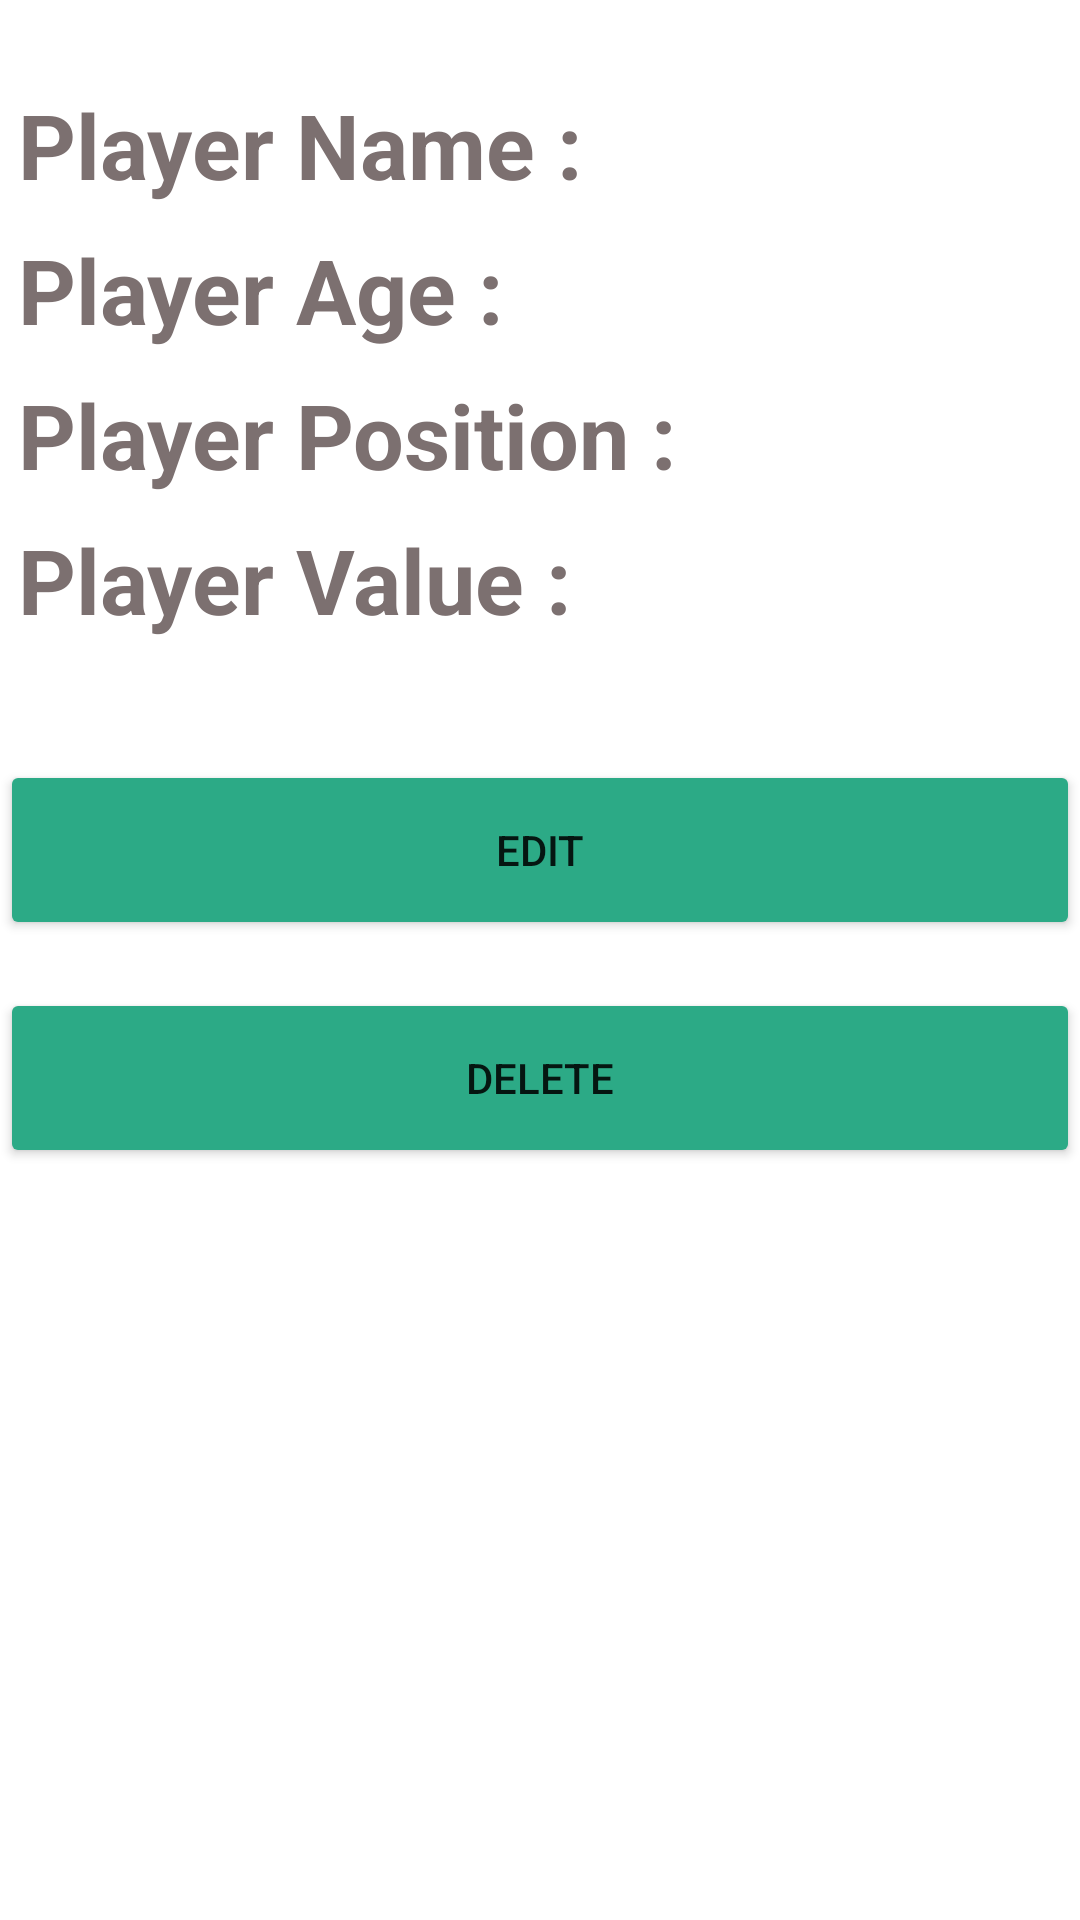

The Android layout XML behind this screen, and the referenced resources:
<!-- AndroidManifest.xml: application theme Theme.RoomPlayersApp -->
<!-- res/layout/fragment_player_details.xml -->
<?xml version="1.0" encoding="utf-8"?>
<FrameLayout xmlns:android="http://schemas.android.com/apk/res/android"
    xmlns:tools="http://schemas.android.com/tools"
    android:layout_width="match_parent"
    android:layout_height="match_parent"
    xmlns:app="http://schemas.android.com/apk/res-auto"
    tools:context=".PlayerDetailsFragment" >

    <androidx.constraintlayout.widget.ConstraintLayout
        android:layout_width="match_parent"
        android:layout_height="match_parent"
        >

        <com.google.android.material.textview.MaterialTextView
            android:id="@+id/nameDetailMtv"
            android:text="Player Name :"
            android:textSize="30sp"
            android:textStyle="bold"
            android:layout_width="match_parent"
            android:layout_height="wrap_content"
            app:layout_constraintTop_toTopOf="parent"
            android:textAlignment="textStart"
            android:textColor="#7C7070"
            android:layout_marginTop="24dp"
            android:paddingTop="4dp"
            android:layout_marginStart="6dp"
            android:paddingBottom="8dp"
            app:layout_constraintEnd_toEndOf="parent" />

        <com.google.android.material.textview.MaterialTextView
            android:id="@+id/ageDetailMtv"
            android:text="Player Age :"
            android:textSize="30sp"
            android:textStyle="bold"
            android:layout_width="match_parent"
            android:layout_height="wrap_content"
            app:layout_constraintTop_toBottomOf="@id/nameDetailMtv"
            app:layout_constraintStart_toStartOf="parent"
            android:textAlignment="textStart"
            android:textColor="#7C7070"
            android:layout_marginStart="6dp"
            android:paddingBottom="8dp"
            app:layout_constraintEnd_toEndOf="parent" />

        <com.google.android.material.textview.MaterialTextView
            android:id="@+id/positionDetailMtv"
            android:text="Player Position :"
            android:textSize="30sp"
            android:textStyle="bold"
            android:layout_width="match_parent"
            android:layout_height="wrap_content"
            app:layout_constraintTop_toBottomOf="@id/ageDetailMtv"
            app:layout_constraintStart_toStartOf="parent"
            android:textAlignment="textStart"
            android:textColor="#7C7070"
            android:layout_marginStart="6dp"
            android:paddingBottom="8dp"
            app:layout_constraintEnd_toEndOf="parent" />

        <com.google.android.material.textview.MaterialTextView
            android:id="@+id/valueDetailMtv"
            android:text="Player Value :"
            android:textSize="30sp"
            android:textStyle="bold"
            android:layout_width="match_parent"
            android:layout_height="wrap_content"
            app:layout_constraintTop_toBottomOf="@id/positionDetailMtv"
            app:layout_constraintStart_toStartOf="parent"
            android:textAlignment="textStart"
            android:textColor="#7C7070"
            android:layout_marginStart="6dp"
            android:paddingBottom="8dp"
            app:layout_constraintEnd_toEndOf="parent" />

        <Button
            android:id="@+id/btnPlayerEdit"
            android:layout_width="360dp"
            android:layout_height="60dp"
            android:layout_gravity="center_horizontal"
            android:layout_marginTop="32dp"
            android:backgroundTint="#2CAA86"
            android:text="Edit"
            app:layout_constraintEnd_toEndOf="parent"
            app:layout_constraintStart_toStartOf="parent"
            app:layout_constraintTop_toBottomOf="@id/valueDetailMtv" />

        <Button
            android:id="@+id/btnPlayerDelete"
            android:layout_width="360dp"
            android:layout_height="60dp"
            android:layout_gravity="center_horizontal"
            android:layout_marginTop="16dp"
            android:backgroundTint="#2CAA86"
            android:text="Delete"
            app:layout_constraintEnd_toEndOf="parent"
            app:layout_constraintStart_toStartOf="parent"
            app:layout_constraintTop_toBottomOf="@id/btnPlayerEdit" />

    </androidx.constraintlayout.widget.ConstraintLayout>

</FrameLayout>











































































































<!-- resources referenced by this layout -->
<resources>
  <style name="Theme.RoomPlayersApp" parent="Base.Theme.RoomPlayersApp" />
  <style name="Base.Theme.RoomPlayersApp" parent="Theme.MaterialComponents.DayNight.DarkActionBar">
          
          
          <item name="colorPrimary">#091B8E</item>
          <item name="colorPrimaryVariant">#15376A</item>
          <item name="colorOnPrimary">#E6E9EC</item>
  
          <item name="colorSecondary">#EF0239</item>
          <item name="colorSecondaryVariant">#971C1C</item>
          <item name="colorOnSecondary">#5C101A</item>
  
  
      </style>
</resources>
